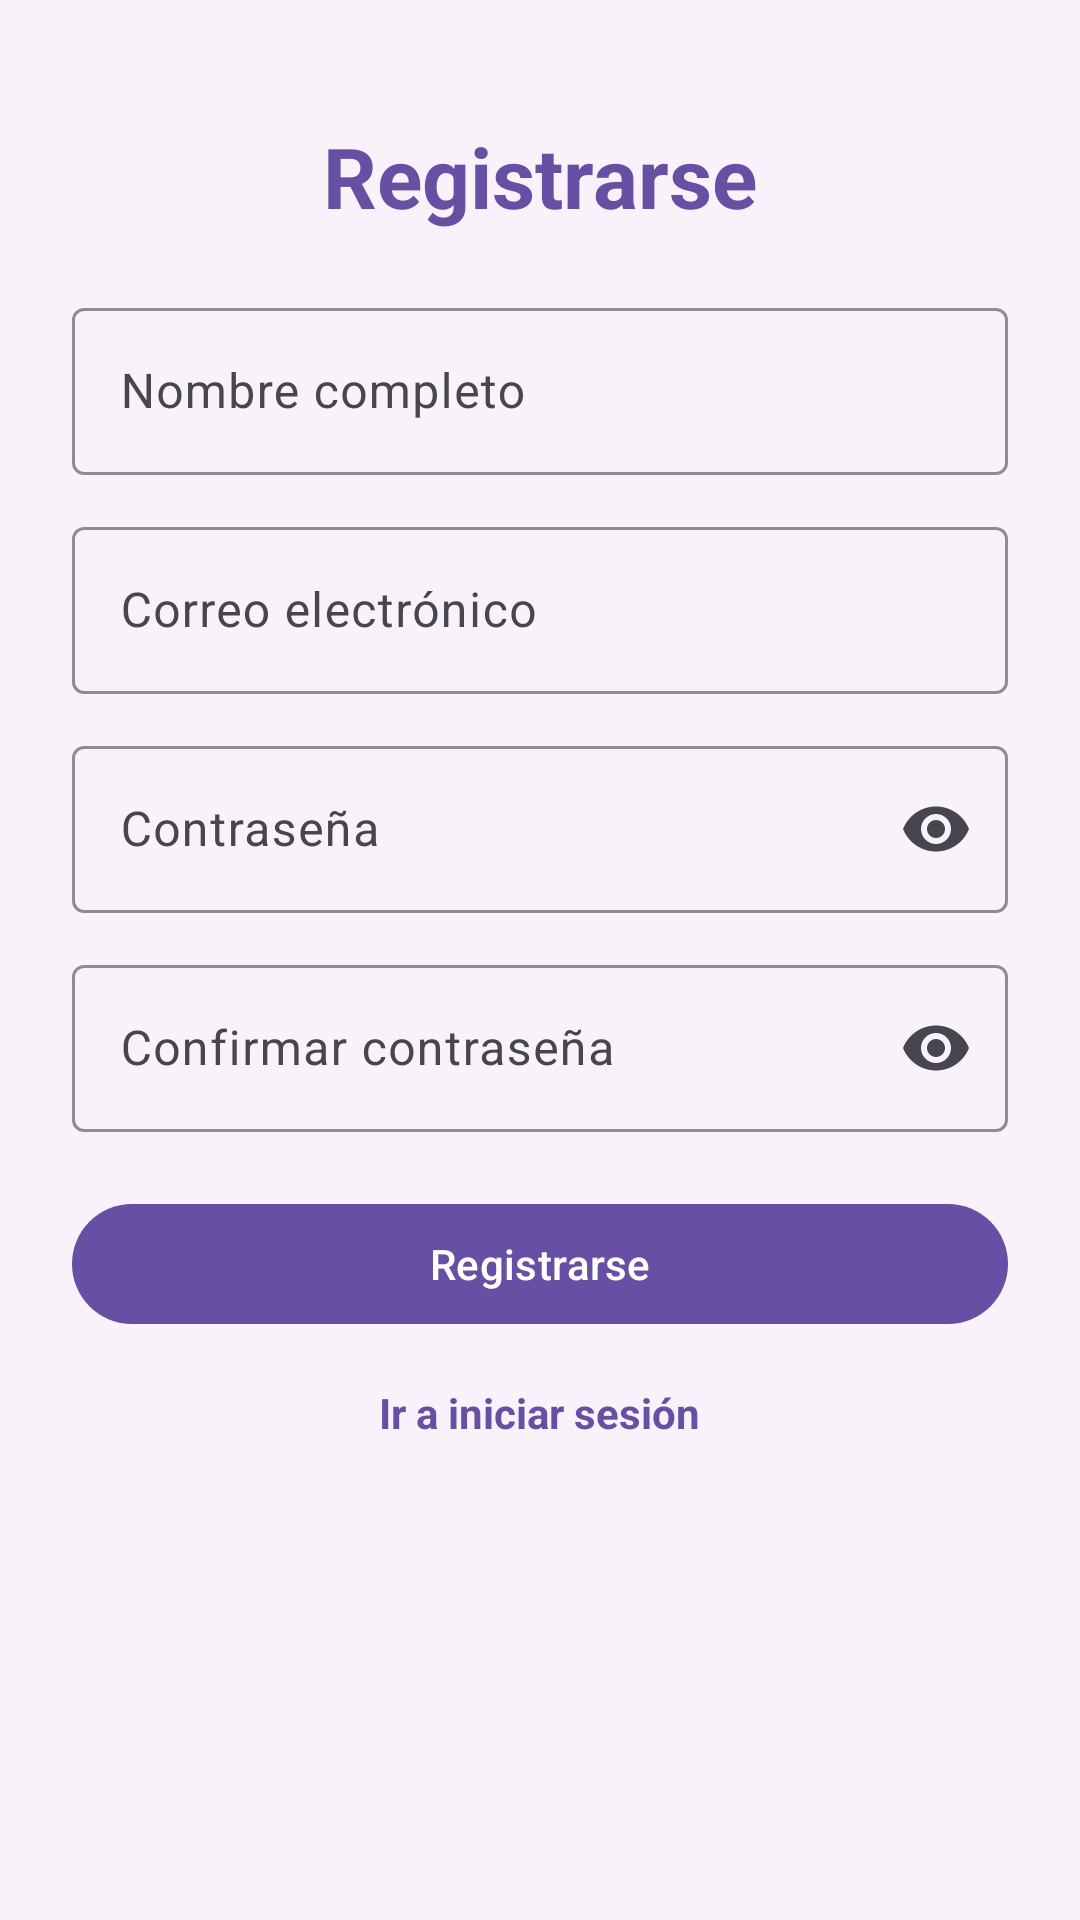

Write the Android layout XML for this screen, with the resource values it uses.
<!-- AndroidManifest.xml: application theme Theme.Viajes_Desafio2DSM_MH220744 -->
<!-- res/layout/activity_register.xml -->
<?xml version="1.0" encoding="utf-8"?>
<ScrollView xmlns:android="http://schemas.android.com/apk/res/android"
    xmlns:app="http://schemas.android.com/apk/res-auto"
    xmlns:tools="http://schemas.android.com/tools"
    android:layout_width="match_parent"
    android:layout_height="match_parent"
    android:background="@color/md_theme_background">

    <LinearLayout
        android:layout_width="match_parent"
        android:layout_height="wrap_content"
        android:orientation="vertical"
        android:padding="24dp">

        <TextView
            android:id="@+id/tvTitleRegister"
            android:layout_width="wrap_content"
            android:layout_height="wrap_content"
            android:layout_gravity="center_horizontal"
            android:layout_marginTop="16dp"
            android:text="@string/register"
            android:textColor="@color/md_theme_primary"
            android:textSize="28sp"
            android:textStyle="bold"
            tools:text="Registrarse" />

        <com.google.android.material.textfield.TextInputLayout
            android:id="@+id/T_Name"
            style="@style/Widget.Material3.TextInputLayout.OutlinedBox"
            android:layout_width="match_parent"
            android:layout_height="wrap_content"
            android:layout_marginTop="20dp"
            app:boxStrokeColor="@color/md_theme_primary"
            app:hintTextColor="@color/gray_dark">

            <com.google.android.material.textfield.TextInputEditText
                android:id="@+id/Name"
                android:layout_width="match_parent"
                android:layout_height="wrap_content"
                android:hint="@string/full_name"
                android:inputType="textPersonName"
                android:textColor="@color/black"
                android:textColorHint="@color/gray_dark"
                tools:hint="Nombre completo" />
        </com.google.android.material.textfield.TextInputLayout>

        <com.google.android.material.textfield.TextInputLayout
            android:id="@+id/T_Email"
            style="@style/Widget.Material3.TextInputLayout.OutlinedBox"
            android:layout_width="match_parent"
            android:layout_height="wrap_content"
            android:layout_marginTop="12dp"
            app:boxStrokeColor="@color/md_theme_primary"
            app:hintTextColor="@color/gray_dark">

            <com.google.android.material.textfield.TextInputEditText
                android:id="@+id/Email"
                android:layout_width="match_parent"
                android:layout_height="wrap_content"
                android:hint="@string/email"
                android:inputType="textEmailAddress"
                android:textColor="@color/black"
                android:textColorHint="@color/gray_dark"
                tools:hint="Correo electrónico" />
        </com.google.android.material.textfield.TextInputLayout>

        <com.google.android.material.textfield.TextInputLayout
            android:id="@+id/T_Password"
            style="@style/Widget.Material3.TextInputLayout.OutlinedBox"
            android:layout_width="match_parent"
            android:layout_height="wrap_content"
            android:layout_marginTop="12dp"
            app:boxStrokeColor="@color/md_theme_primary"
            app:endIconMode="password_toggle"
            app:hintTextColor="@color/gray_dark">

            <com.google.android.material.textfield.TextInputEditText
                android:id="@+id/Password"
                android:layout_width="match_parent"
                android:layout_height="wrap_content"
                android:hint="@string/password"
                android:inputType="textPassword"
                android:textColor="@color/black"
                android:textColorHint="@color/gray_dark"
                tools:hint="Contraseña" />
        </com.google.android.material.textfield.TextInputLayout>

        <com.google.android.material.textfield.TextInputLayout
            android:id="@+id/T_ConfirmPassword"
            style="@style/Widget.Material3.TextInputLayout.OutlinedBox"
            android:layout_width="match_parent"
            android:layout_height="wrap_content"
            android:layout_marginTop="12dp"
            app:boxStrokeColor="@color/md_theme_primary"
            app:endIconMode="password_toggle"
            app:hintTextColor="@color/gray_dark">

            <com.google.android.material.textfield.TextInputEditText
                android:id="@+id/ConfirmPassword"
                android:layout_width="match_parent"
                android:layout_height="wrap_content"
                android:hint="@string/confirm_password"
                android:inputType="textPassword"
                android:textColor="@color/black"
                android:textColorHint="@color/gray_dark"
                tools:hint="Confirmar contraseña" />
        </com.google.android.material.textfield.TextInputLayout>

        <com.google.android.material.button.MaterialButton
            android:id="@+id/btnRegister"
            android:layout_width="match_parent"
            android:layout_height="wrap_content"
            android:layout_marginTop="20dp"
            android:text="@string/register"
            android:textColor="@color/white"
            app:backgroundTint="@color/md_theme_primary"
            tools:text="Registrarse" />

        <TextView
            android:id="@+id/IRLogin"
            android:layout_width="wrap_content"
            android:layout_height="wrap_content"
            android:layout_gravity="center_horizontal"
            android:layout_marginTop="16dp"
            android:text="@string/go_to_login"
            android:textColor="@color/md_theme_primary"
            android:textStyle="bold"
            tools:text="Ir a iniciar sesión" />
    </LinearLayout>
</ScrollView>
<!-- resources referenced by this layout -->
<resources>
  <color name="black">#000000</color>
  <color name="gray_dark">#5F5F5F</color>
  <color name="md_theme_background">#F8F3FA</color>
  <color name="md_theme_primary">#6750A4</color>
  <color name="white">#FFFFFFFF</color>
  <string name="confirm_password">Confirmar contraseña</string>
  <string name="email">Correo electrónico</string>
  <string name="full_name">Nombre completo</string>
  <string name="go_to_login">Ir a iniciar sesión</string>
  <string name="password">Contraseña</string>
  <string name="register">Registrarse</string>
  <style name="Theme.Viajes_Desafio2DSM_MH220744" parent="Base.Theme.Viajes_Desafio2DSM_MH220744" />
  <style name="Base.Theme.Viajes_Desafio2DSM_MH220744" parent="Theme.Material3.DayNight.NoActionBar">
          
          
      </style>
</resources>
